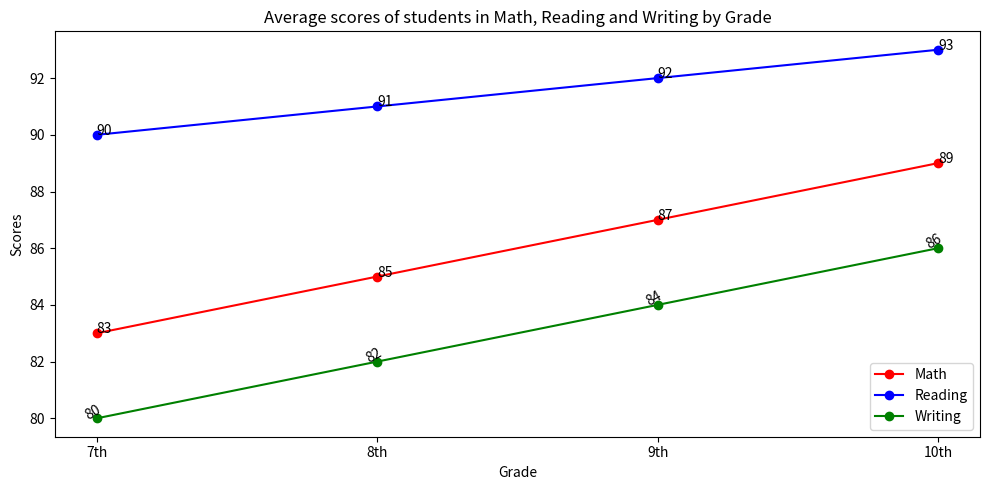

Generate this figure with matplotlib: (Note: this script raises an exception after producing the figure.)

import matplotlib.pyplot as plt
import numpy as np

x = np.arange(4)
math = [83, 85, 87, 89]
reading = [90, 91, 92, 93]
writing = [80, 82, 84, 86]

fig = plt.figure(figsize=(10,5))
ax = fig.add_subplot(111)
ax.plot(x, math, label='Math', marker='o', color='red')
ax.plot(x, reading, label='Reading', marker='o', color='blue')
ax.plot(x, writing, label='Writing', marker='o', color='green')

ax.set_xticks([0,1,2,3])
ax.set_xticklabels(['7th','8th','9th','10th'])
ax.set_title('Average scores of students in Math, Reading and Writing by Grade')
ax.set_ylabel('Scores')
ax.set_xlabel('Grade')

for i,j in zip(x,math):
    ax.annotate(str(j), xy=(i, j))
for i,j in zip(x,reading):
    ax.annotate(str(j), xy=(i, j))
for i,j in zip(x,writing):
    ax.annotate(str(j), xy=(i, j), rotation=30, ha='center', va='bottom', wrap=True)

plt.legend(loc='lower right')
plt.tight_layout()
plt.savefig('line chart/png/86.png')
plt.clf()
